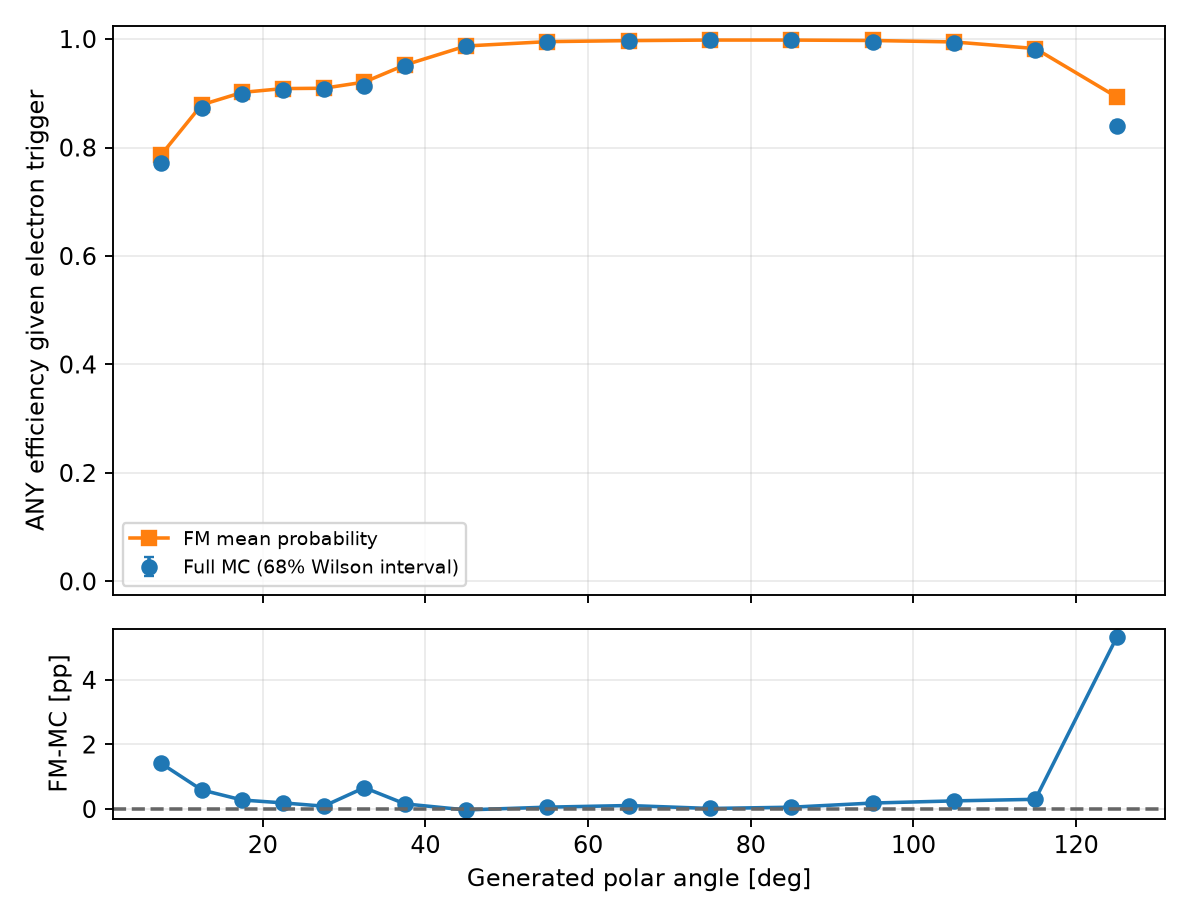

Data behind this chart, as committed beside it:
variable, bin_index, low, high, upper_edge_inclusive, n, successes, eligible, observed_efficiency, fm_mean_probability, wilson_low, wilson_high, signed_difference_fm_minus_data, absolute_difference
gen_theta, 0, 0.0, 5.0, False, 0, 0, False, , , , , , 
gen_theta, 1, 5.0, 10.0, False, 19219, 14839, True, 0.7721, 0.7863, 0.7691, 0.7751, 0.01417, 0.01417
gen_theta, 2, 10.0, 15.0, False, 18335, 16004, True, 0.8729, 0.8788, 0.8704, 0.8753, 0.005919, 0.005919
gen_theta, 3, 15.0, 20.0, False, 17595, 15816, True, 0.8989, 0.9017, 0.8966, 0.9011, 0.002794, 0.002794
gen_theta, 4, 20.0, 25.0, False, 16798, 15232, True, 0.9068, 0.9087, 0.9045, 0.909, 0.001912, 0.001912
gen_theta, 5, 25.0, 30.0, False, 16365, 14866, True, 0.9084, 0.9093, 0.9061, 0.9106, 0.0008924, 0.0008924
gen_theta, 6, 30.0, 35.0, False, 15343, 14025, True, 0.9141, 0.9207, 0.9118, 0.9163, 0.006628, 0.006628
gen_theta, 7, 35.0, 40.0, False, 14932, 14195, True, 0.9506, 0.9522, 0.9488, 0.9524, 0.001595, 0.001595
gen_theta, 8, 40.0, 50.0, False, 26920, 26583, True, 0.9875, 0.9872, 0.9868, 0.9881, -0.0002651, 0.0002651
gen_theta, 9, 50.0, 60.0, False, 24143, 24014, True, 0.9947, 0.9952, 0.9942, 0.9951, 0.0005907, 0.0005907
gen_theta, 10, 60.0, 70.0, False, 20596, 20514, True, 0.996, 0.9971, 0.9956, 0.9964, 0.001093, 0.001093
gen_theta, 11, 70.0, 80.0, False, 17315, 17280, True, 0.998, 0.9982, 0.9976, 0.9983, 0.0001841, 0.0001841
gen_theta, 12, 80.0, 90.0, False, 14371, 14336, True, 0.9976, 0.9981, 0.9971, 0.9979, 0.0005708, 0.0005708
gen_theta, 13, 90.0, 100.0, False, 11086, 11036, True, 0.9955, 0.9974, 0.9948, 0.9961, 0.001865, 0.001865
gen_theta, 14, 100.0, 110.0, False, 8001, 7938, True, 0.9921, 0.9947, 0.9911, 0.9931, 0.002528, 0.002528
gen_theta, 15, 110.0, 120.0, False, 4775, 4677, True, 0.9795, 0.9825, 0.9773, 0.9814, 0.003019, 0.003019
gen_theta, 16, 120.0, 130.0, False, 1613, 1355, True, 0.84, 0.8932, 0.8307, 0.849, 0.05318, 0.05318
gen_theta, 17, 130.0, 135.0, True, 0, 0, False, , , , , , 
